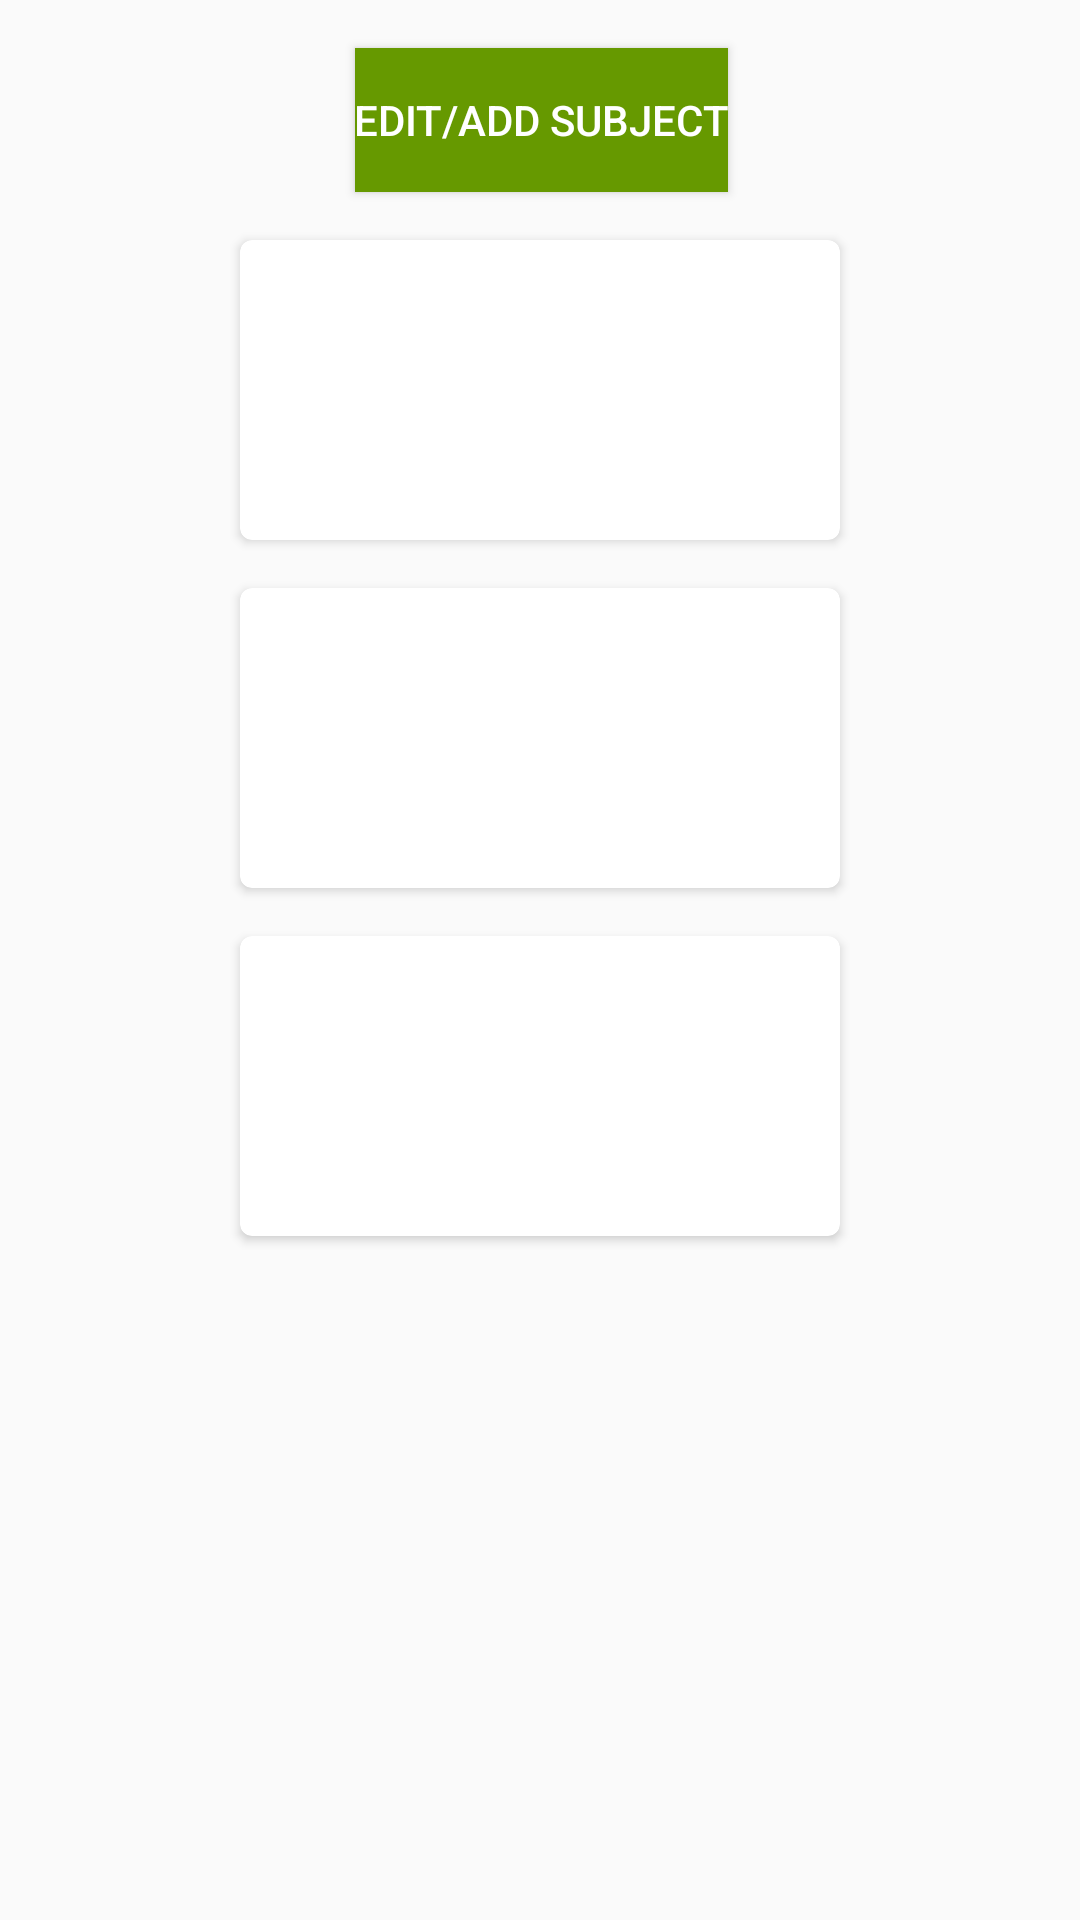

Here is an Android app screen rendered from its layout file. Give the layout XML and the strings, colors and styles it references.
<!-- AndroidManifest.xml: application theme AppTheme -->
<!-- res/layout/content_my_careers.xml -->
<?xml version="1.0" encoding="utf-8"?>
<android.support.constraint.ConstraintLayout xmlns:android="http://schemas.android.com/apk/res/android"
    xmlns:app="http://schemas.android.com/apk/res-auto"
    xmlns:tools="http://schemas.android.com/tools"
    android:layout_width="match_parent"
    android:layout_height="match_parent"
    app:layout_behavior="@string/appbar_scrolling_view_behavior"
    tools:context="com.qghoha.developerx.careerbuddy.MyCareers"
    tools:showIn="@layout/activity_my_careers"
    tools:layout_editor_absoluteY="81dp"
    tools:layout_editor_absoluteX="0dp">


    <Button
        android:id="@+id/button"
        style="@android:style/Widget.Material.Button"
        android:layout_width="wrap_content"
        android:layout_height="wrap_content"
        android:layout_marginTop="16dp"
        android:background="@android:color/holo_green_dark"
        android:padding="@dimen/activity_horizontal_margin"
        android:text="Edit/Add Subject"
        android:textColor="@android:color/background_light"
        app:layout_constraintHorizontal_bias="0.502"
        app:layout_constraintLeft_toLeftOf="parent"
        app:layout_constraintRight_toRightOf="parent"
        app:layout_constraintTop_toTopOf="parent"
        tools:layout_constraintLeft_creator="1"
        tools:layout_constraintRight_creator="1" />

    <android.support.v7.widget.CardView
        android:id="@+id/cardOne"
        android:layout_width="200dp"
        android:layout_height="100dp"
        android:layout_gravity="center"
        app:cardCornerRadius="4dp"
        app:layout_constraintLeft_toLeftOf="parent"
        app:layout_constraintRight_toRightOf="parent"
        android:layout_marginTop="16dp"
        app:layout_constraintTop_toBottomOf="@+id/button"
        tools:layout_constraintRight_creator="1"
        tools:layout_constraintLeft_creator="1">
<LinearLayout
    android:layout_width="match_parent"
    android:layout_height="wrap_content"
    android:orientation="vertical"
    >
        <TextView
            android:id="@+id/info_texta"
            android:layout_width="wrap_content"
            android:layout_height="wrap_content" />

        <TextView
            android:id="@+id/info_texta_etc"
            android:layout_width="wrap_content"
            android:layout_height="wrap_content" />
</LinearLayout>
    </android.support.v7.widget.CardView>

    <android.support.v7.widget.CardView
        android:id="@+id/cardTwo"
        android:layout_width="200dp"
        android:layout_height="100dp"
        android:layout_gravity="center"
        app:cardCornerRadius="4dp"
        app:layout_constraintLeft_toLeftOf="parent"
        app:layout_constraintRight_toRightOf="parent"
        android:layout_marginTop="16dp"
        app:layout_constraintTop_toBottomOf="@+id/cardOne"
        tools:layout_constraintRight_creator="1"
        tools:layout_constraintLeft_creator="1">
        <LinearLayout
            android:layout_width="match_parent"
            android:layout_height="wrap_content"
            android:orientation="vertical"
            >
        <TextView
            android:id="@+id/info_textb"
            android:layout_width="wrap_content"
            android:textSize="20dp"
            android:layout_height="wrap_content" />

        <TextView
            android:id="@+id/info_textb_etc"
            android:layout_width="wrap_content"
            android:layout_height="wrap_content" />
        </LinearLayout>

    </android.support.v7.widget.CardView>

    <android.support.v7.widget.CardView
        android:id="@+id/cardThree"
        android:layout_width="200dp"
        android:layout_height="100dp"
        android:layout_gravity="center"
        app:cardCornerRadius="4dp"
        app:layout_constraintLeft_toLeftOf="parent"
        app:layout_constraintRight_toRightOf="parent"
        android:layout_marginTop="16dp"
        app:layout_constraintTop_toBottomOf="@+id/cardTwo"
        tools:layout_constraintRight_creator="1"
        tools:layout_constraintLeft_creator="1">
        <LinearLayout
            android:layout_width="match_parent"
            android:orientation="vertical"
            android:layout_height="wrap_content">
        <TextView
            android:id="@+id/info_textc"
            android:layout_width="wrap_content"

            android:layout_height="wrap_content" />
        <TextView
            android:id="@+id/info_textc_etc"
            android:layout_width="wrap_content"
            android:layout_height="wrap_content" />
        </LinearLayout>

    </android.support.v7.widget.CardView>


</android.support.constraint.ConstraintLayout>
<!-- res/layout/activity_my_careers.xml (included above) -->
<?xml version="1.0" encoding="utf-8"?>
<android.support.design.widget.CoordinatorLayout xmlns:android="http://schemas.android.com/apk/res/android"
    xmlns:app="http://schemas.android.com/apk/res-auto"
    xmlns:tools="http://schemas.android.com/tools"
    android:layout_width="match_parent"
    android:layout_height="match_parent"
    tools:context="com.qghoha.developerx.careerbuddy.MyCareers">

    <android.support.design.widget.AppBarLayout
        android:layout_width="match_parent"
        android:layout_height="wrap_content"
        android:theme="@style/AppTheme.AppBarOverlay">

        <android.support.v7.widget.Toolbar
            android:id="@+id/toolbar"
            android:layout_width="match_parent"
            android:layout_height="?attr/actionBarSize"
            android:background="?attr/colorPrimary"
            app:popupTheme="@style/AppTheme.PopupOverlay" />

    </android.support.design.widget.AppBarLayout>

    <include layout="@layout/content_my_careers" />

    
        
        
        
        
        
        

</android.support.design.widget.CoordinatorLayout>
<!-- resources referenced by this layout -->
<resources>
  <style name="AppTheme.AppBarOverlay" parent="ThemeOverlay.AppCompat.Dark.ActionBar" />
  <style name="AppTheme.PopupOverlay" parent="ThemeOverlay.AppCompat.Light" />
  <style name="AppTheme" parent="Theme.AppCompat.Light.NoActionBar">
          
          <item name="colorPrimary">@color/colorPrimary</item>
          <item name="colorPrimaryDark">@color/colorPrimaryDark</item>
          <item name="colorAccent">@color/colorAccent</item>
      </style>
  <color name="colorPrimary">#8aca0b</color>
  <color name="colorPrimaryDark">#69760b</color>
  <color name="colorAccent">#acacac</color>
</resources>
